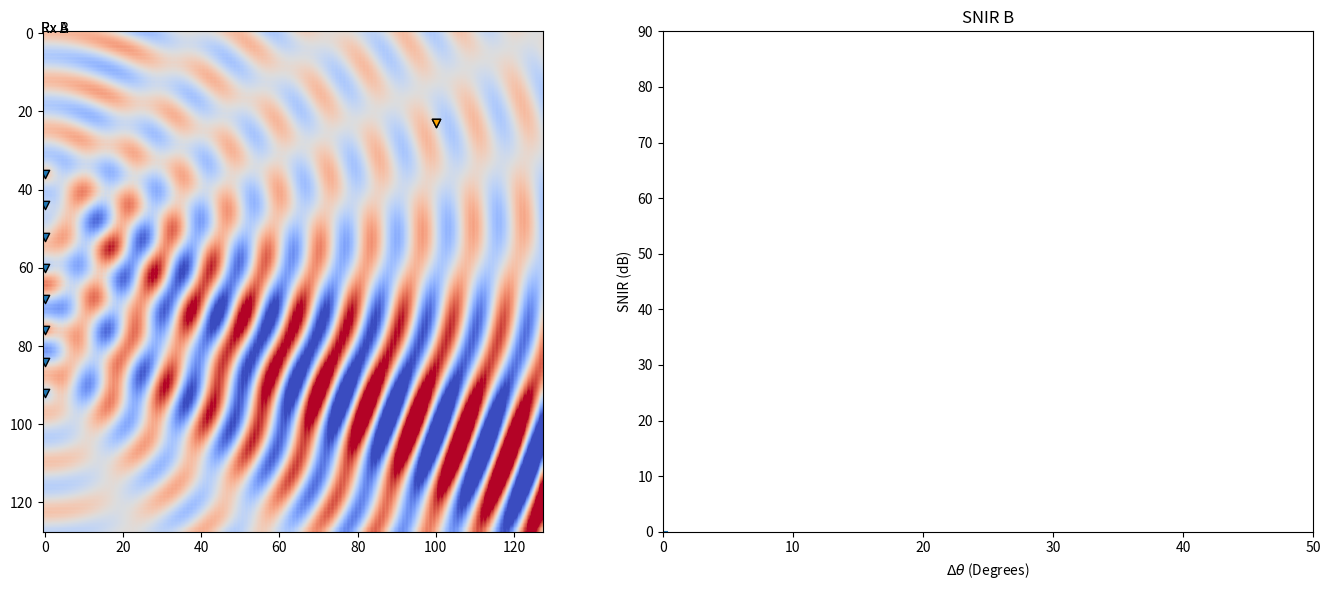

This chart was generated by the following Python code:
import matplotlib.pyplot as plt
import numpy as np
import matplotlib.animation as animation


frames = 400  # Number of frames in the animation
grid_size = (128, 128)  # Size of heatmap grid



OMEGA = 0.5

NUM_TRANSMITTERS = 4

THETA = np.pi*(180+20)/180.0
THETA_B = np.pi*(180-10)/180.0

TX_OFFSET = 0

transmitters = [(x,TX_OFFSET) for x in range(int(grid_size[0]/4)+int(grid_size[0]/32), int(3*grid_size[0]/4), int(grid_size[0]/(4*NUM_TRANSMITTERS)))]


# Precompute transmitter to cell distances
tx_distances=[]

for tx in transmitters:
    distances = np.zeros(grid_size)
    for index, cell, in np.ndenumerate(distances):
        r = np.sqrt(np.power(tx[0]-index[0], 2) + np.power(tx[1]-index[1],2))
        distances[index] = r
    tx_distances.append(distances)



def tx(tx_pos, r, theta, t):
    # Compute radial distance from tx
    beta_x = -1.0*OMEGA*(tx_pos[0]-grid_size[0]/4)*np.sin(theta+np.pi)
    # if pos == (30,93):
    #     return 10
    # else:
    #   return np.exp(1.0j*(OMEGA*t - r*OMEGA + beta_x))/NUM_TRANSMITTERS
    return np.exp(1.0j*(OMEGA*t - r*OMEGA + beta_x))/NUM_TRANSMITTERS


N_SAMPLES = 1000
def rx_probe(rx_pos, tx_theta):
    power = 0
    t = 0
    for t in range(N_SAMPLES):
        signal_point = 0
        for idx, transmitter in enumerate(transmitters):
            signal_point += tx(transmitter, tx_distances[idx][rx_pos], tx_theta, t)
        power += np.abs(signal_point**2)
    return power/N_SAMPLES
        



field = np.empty(grid_size)
def generate_data(theta, t):
    for index, output, in np.ndenumerate(field):
        field[index] = 0
        for idx, transmitter in enumerate(transmitters):
            field[index] += np.real(tx(transmitter, tx_distances[idx][index],theta, t))
    return field

def generate_tx_points():
    points_x = []
    points_y = []
    for transmitter in transmitters:
        points_x.append(transmitter[0])
        points_y.append(transmitter[1])
    return points_x, points_y

# Initialize figure
fig, (ax, ax2) = plt.subplots(1,2,figsize=(14, 6))
heatmap_data = generate_data(THETA,0)
heatmap = ax.imshow(heatmap_data, vmin=-1.0, vmax=1.0, cmap="coolwarm", interpolation='sinc', animated=True)
tx_points = generate_tx_points()
scatter = ax.scatter(tx_points[1], tx_points[0], marker = 'v',edgecolors='black')
rx_scatter = ax.scatter([100,100], [23,23], marker = 'v',edgecolors='black', color = 'orange')

annotationA = ax.annotate(
    'Rx A', xy=(1,0), xytext=(-1,0),
)
annotationB = ax.annotate(
    'Rx B', xy=(1,0), xytext=(-1,0),
)

START_ANGLE = np.pi*(-30)/180.0 
ANGLE_DELTA = np.pi*(50)/180.0

sum_rate_plot, = ax2.plot(np.linspace(START_ANGLE, START_ANGLE+ANGLE_DELTA, frames), np.zeros(frames))
ax2.set_ylim([0, 90])
ax2.set_xlim([0,50])
ax2.set_title("SNIR B")
ax2.set_ylabel("SNIR (dB)")
ax2.set_xlabel("$\Delta\\theta$ (Degrees)")

fig.tight_layout()


angles = []
sum_rates = []
# Update function for animation
def update(frame):
    # heatmap.set_array(generate_data(THETA + 2*np.pi*frame/frames, frame))  # Update heatmap data]

    print("Frame: "+str(frame))

    theta_a = np.pi*(20)/180.0
    theta_b = START_ANGLE + ANGLE_DELTA*frame/frames

    heatmap.set_array(0.5*generate_data(theta_a, frame)+0.5*generate_data(theta_b, frame))  # Update heatmap data]

    # rx a position:
    rx_pos_a = (64-int(100*np.sin(theta_a)), int(100*np.cos(theta_a)))
    rx_pos_b = (64-int(100*np.sin(theta_b)), int(100*np.cos(theta_b)))

    # snir = rx_probe((23,100),THETA)/rx_probe((23,100),THETA_B)
    # print(np.log2(1+SNIR))
    snir_b = 20*np.log10(rx_probe(rx_pos_b,theta_b)/rx_probe(rx_pos_b,theta_a))
    snir_a = 20*np.log10(rx_probe(rx_pos_a,theta_a)/rx_probe(rx_pos_a,theta_b))

    print("Theta a: " + str(180*theta_a/np.pi) + " Theta b: " + str(180*theta_b/np.pi))
    # print("Power aa: " + str(rx_probe(rx_pos_a,theta_a)) + " Power ab: " + str(rx_probe(rx_pos_a,theta_b)))
    print("RX B Pos: " + str(rx_pos_b))
    print("Power bb: " + str(rx_probe(rx_pos_b,theta_b)) + " Power ba: " + str(rx_probe(rx_pos_b,theta_a)))
    # print(rx_pos_a)

    # print(snir_a)
    sum_rates.append(snir_b)
    angles.append(180*(theta_a-theta_b)/np.pi)


    sum_rate_plot.set_data(angles, sum_rates)

    # print("Probe pos a: "+str(rx_probe(rx_pos_a,theta_b)))
    # print("Probe pos b: "+str(rx_probe(rx_pos_b,theta_b)))


    rx_scatter.set_offsets((np.c_[[rx_pos_a[1],rx_pos_b[1]], [rx_pos_a[0],rx_pos_b[0]]]))

    annotationA.set_position((rx_pos_a[1]-8,rx_pos_a[0]+12))
    annotationA.xy = (rx_pos_a[1],rx_pos_a[0])

    
    annotationB.set_position((rx_pos_b[1]-8,rx_pos_b[0]+12))
    annotationB.xy = (rx_pos_b[1],rx_pos_b[0])

    return [heatmap, scatter, rx_scatter, annotationA, annotationB, sum_rate_plot]

# Create animation
ani = animation.FuncAnimation(fig, update, frames=frames, interval=30, blit=False)

# Save as GIF (optional)
# ani.save("animated_heatmap_b.gif", writer="pillow")

plt.show()
